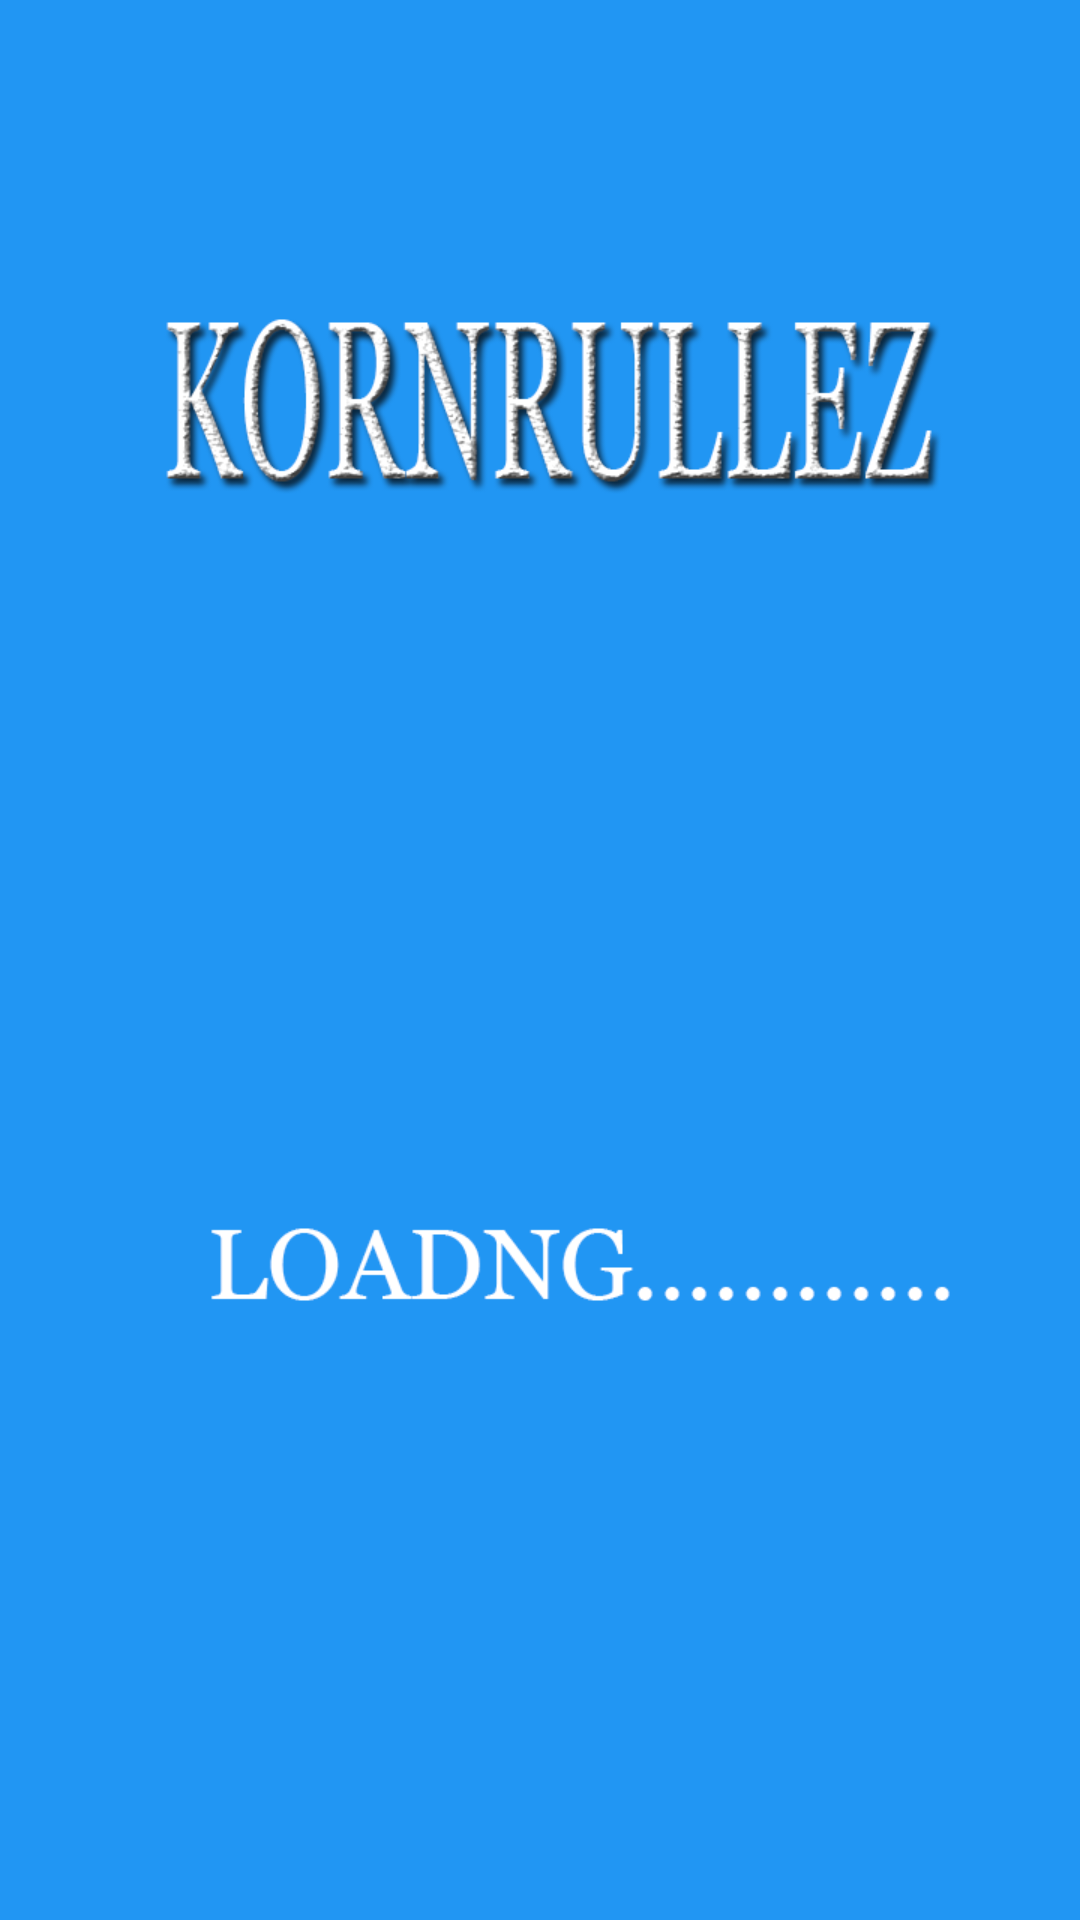

Layout XML and referenced resources for this Android screen:
<!-- AndroidManifest.xml: application theme AppTheme -->
<!-- res/layout/splash.xml -->
<?xml version="1.0" encoding="utf-8"?>
<RelativeLayout xmlns:android="http://schemas.android.com/apk/res/android"
    android:layout_width="fill_parent"
    android:layout_height="fill_parent"
    android:background="@drawable/untitled">

    <TextView
        android:id="@+id/textView1"
        android:layout_width="wrap_content"
        android:layout_height="wrap_content"
        android:layout_centerHorizontal="true"
        android:layout_centerVertical="true"

        android:textAppearance="?android:attr/textAppearanceLarge" />

</RelativeLayout>
<!-- resources referenced by this layout -->
<resources>
  <!-- drawable untitled: png bitmap (drawable-xxhdpi, 65354 bytes) -->
  <style name="AppTheme" parent="android:Theme.Material">
          <item name="android:colorPrimary">#3F51B5</item>
          <item name="android:colorPrimaryDark">#283593</item>
          <item name="android:textColorPrimary">#FFFFFF</item>
  <item name="android:textColor">#FFFFFF</item>
      </style>
</resources>
